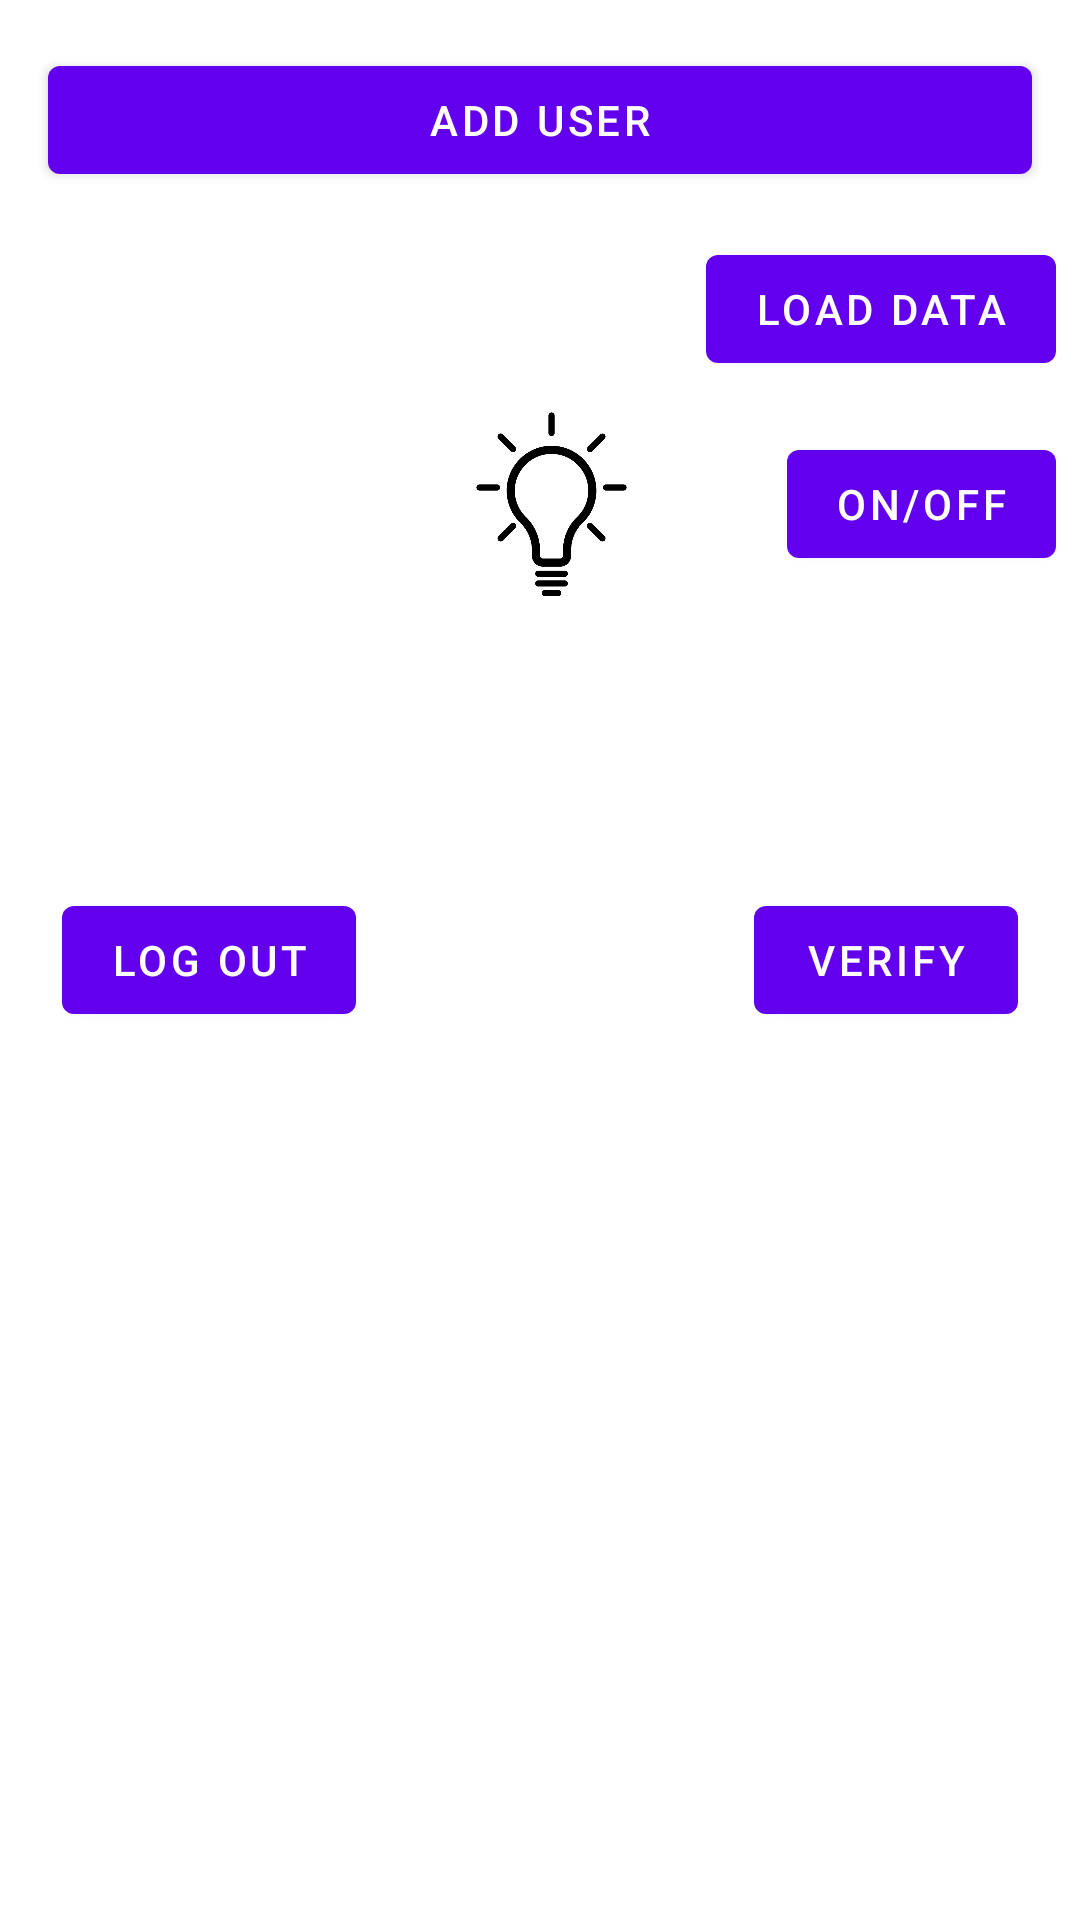

The Android layout XML behind this screen, and the referenced resources:
<!-- AndroidManifest.xml: application theme Theme.FirebaseIntegration -->
<!-- res/layout/fragment_second.xml -->
<?xml version="1.0" encoding="utf-8"?>
<androidx.constraintlayout.widget.ConstraintLayout xmlns:android="http://schemas.android.com/apk/res/android"
    xmlns:app="http://schemas.android.com/apk/res-auto"
    xmlns:tools="http://schemas.android.com/tools"
    android:layout_width="match_parent"
    android:layout_height="match_parent"
    tools:context=".SecondFragment">

    <Button
        android:id="@+id/button_add_user"
        android:layout_width="match_parent"
        android:layout_height="wrap_content"
        android:layout_margin="16dp"
        android:text="Add User"
        app:layout_constraintEnd_toEndOf="parent"
        app:layout_constraintHorizontal_bias="0.5"
        app:layout_constraintStart_toStartOf="parent"
        app:layout_constraintTop_toTopOf="parent" />

    <ImageView
        android:id="@+id/image_profile"
        android:layout_width="64dp"
        android:layout_height="64dp"
        android:layout_marginTop="8dp"
        android:scaleType="centerCrop"
        app:layout_constraintStart_toStartOf="@+id/button_add_user"
        app:layout_constraintTop_toBottomOf="@+id/button_add_user"
        tools:src="@tools:sample/avatars" />

    <ImageView
        android:id="@+id/image_bulb"
        android:layout_width="64dp"
        android:layout_height="64dp"
        android:scaleType="centerCrop"
        app:layout_constraintEnd_toEndOf="@+id/button_load"
        app:layout_constraintStart_toStartOf="@+id/button_add_user"
        app:layout_constraintTop_toBottomOf="@+id/image_profile"
        android:src="@drawable/ic_bulb" />

    <Button
        android:id="@+id/button_bulb"
        android:layout_width="wrap_content"
        android:layout_height="wrap_content"
        android:layout_marginEnd="8dp"
        android:text="On/Off"
        app:layout_constraintBottom_toBottomOf="@+id/image_bulb"
        app:layout_constraintEnd_toEndOf="parent"
        app:layout_constraintTop_toTopOf="@+id/image_bulb"
        app:layout_constraintVertical_bias="0.5" />

    <Button
        android:id="@+id/button_load"
        android:layout_width="wrap_content"
        android:layout_height="wrap_content"
        android:text="Load Data"
        android:layout_marginEnd="8dp"
        app:layout_constraintBottom_toBottomOf="@+id/textview_role"
        app:layout_constraintEnd_toEndOf="parent"
        app:layout_constraintTop_toTopOf="@+id/textview_name"
        app:layout_constraintVertical_bias="0.5" />

    <TextView
        android:id="@+id/textview_name"
        android:layout_width="wrap_content"
        android:layout_height="wrap_content"
        android:layout_margin="8dp"
        app:layout_constraintStart_toEndOf="@+id/image_profile"
        app:layout_constraintTop_toTopOf="@+id/image_profile"
        tools:text="Joseph" />

    <TextView
        android:id="@+id/textview_role"
        android:layout_width="wrap_content"
        android:layout_height="wrap_content"
        android:layout_margin="8dp"
        app:layout_constraintStart_toEndOf="@+id/image_profile"
        app:layout_constraintTop_toBottomOf="@+id/textview_name"
        tools:text="Teacher" />


    <TextView
        android:id="@+id/textview_second"
        android:layout_width="wrap_content"
        android:layout_height="wrap_content"
        app:layout_constraintBottom_toTopOf="@id/button_verify"
        app:layout_constraintEnd_toEndOf="parent"
        app:layout_constraintStart_toStartOf="parent"
        app:layout_constraintTop_toTopOf="parent" />

    <Button
        android:id="@+id/button_verify"
        android:layout_width="wrap_content"
        android:layout_height="wrap_content"
        android:layout_marginStart="112dp"
        android:text="Verify"
        app:layout_constraintBottom_toBottomOf="@+id/button_logout"
        app:layout_constraintEnd_toEndOf="parent"
        app:layout_constraintStart_toEndOf="@+id/button_logout"
        app:layout_constraintTop_toTopOf="@+id/button_logout" />

    <Button
        android:id="@+id/button_logout"
        android:layout_width="wrap_content"
        android:layout_height="wrap_content"
        android:text="Log Out"
        app:layout_constraintBottom_toBottomOf="parent"
        app:layout_constraintEnd_toStartOf="@+id/button_verify"
        app:layout_constraintHorizontal_bias="0.5"
        app:layout_constraintStart_toStartOf="parent"
        app:layout_constraintTop_toTopOf="parent"
        app:layout_constraintVertical_bias="0.5" />
</androidx.constraintlayout.widget.ConstraintLayout>
<!-- resources referenced by this layout -->
<resources>
  <!-- drawable ic_bulb: png bitmap (drawable-hdpi, 10648 bytes) -->
  <style name="Theme.FirebaseIntegration" parent="Theme.MaterialComponents.DayNight.DarkActionBar">
          
          <item name="colorPrimary">@color/purple_500</item>
          <item name="colorPrimaryVariant">@color/purple_700</item>
          <item name="colorOnPrimary">@color/white</item>
          
          <item name="colorSecondary">@color/teal_200</item>
          <item name="colorSecondaryVariant">@color/teal_700</item>
          <item name="colorOnSecondary">@color/black</item>
          
          <item name="android:statusBarColor">?attr/colorPrimaryVariant</item>
          
      </style>
  <!-- not gathered from this repository: default colours our renderer supplied (Android Studio template values) -->
  <color name="purple_500">#FF6200EE</color>
  <color name="purple_700">#FF3700B3</color>
  <color name="teal_200">#FF03DAC5</color>
  <color name="teal_700">#FF018786</color>
  <color name="black">#FF000000</color>
  <color name="white">#FFFFFFFF</color>
</resources>
